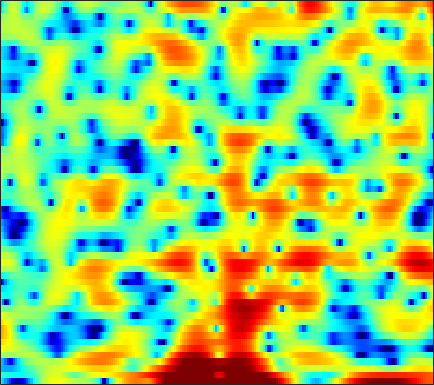

The file beside this chart, header and first rows:
-4.8469, -6.1874, -8.1617, -10.299, -11.964, -14.018, -15.782, -16.44, -16.512, -15.794, -14.552, -13.203, -10.954, -8.5376, -6.8391, -4.7291, -2.841, -1.5863, -0.12773, 1.0776, 2.0539, 2.6767, 3.3385, 3.829
-2.651, -2.987, -3.393, -3.735, -3.946, -4.162, -4.303, -4.36, -4.377, -4.346, -4.237, -4.101, -3.816, -3.366, -2.921, -2.198, -1.364, -0.7126, 0.1513, 0.9643, 1.695, 2.167, 2.68, 3.045
-7.05, -7.344, -7.673, -7.841, -7.814, -7.553, -7.038, -6.536, -5.767, -4.946, -4.14, -3.556, -2.808, -2.103, -1.597, -0.9538, -0.3505, 0.06671, 0.5855, 1.063, 1.504, 1.802, 2.16, 2.468
-6.366, -7.589, -9.79, -12.6, -14.3, -13.38, -10.23, -8.023, -5.631, -3.77, -2.319, -1.44, -0.4875, 0.2601, 0.6996, 1.156, 1.476, 1.636, 1.759, 1.799, 1.775, 1.726, 1.642, 1.576
1.578, 1.435, 1.24, 1.083, 1.02, 1.024, 1.13, 1.255, 1.464, 1.688, 1.881, 1.987, 2.063, 2.04, 1.952, 1.72, 1.359, 0.998, 0.3759, -0.412, -1.4, -2.308, -3.78, -5.596
4.114, 4, 3.803, 3.567, 3.369, 3.088, 2.79, 2.554, 2.234, 1.891, 1.514, 1.206, 0.749, 0.2183, -0.2321, -0.9191, -1.706, -2.377, -3.387, -4.522, -5.801, -6.867, -8.384, -9.987
5.936, 5.631, 5.146, 4.581, 4.11, 3.43, 2.72, 2.166, 1.433, 0.7197, 0.03822, -0.4515, -1.075, -1.709, -2.218, -2.984, -3.877, -4.665, -5.908, -7.397, -9.127, -10.56, -12.57, -14.37
7.713, 7.162, 6.28, 5.215, 4.283, 2.855, 1.213, -0.1394, -1.994, -3.63, -4.612, -4.803, -4.55, -4.144, -3.921, -3.851, -4.106, -4.522, -5.405, -6.679, -8.344, -9.939, -12.56, -15.34
7.819, 7.202, 6.206, 4.976, 3.871, 2.075, -0.1691, -2.266, -5.834, -10.29, -12.32, -10.11, -6.983, -4.908, -3.895, -3.077, -2.723, -2.687, -2.881, -3.339, -3.976, -4.53, -5.28, -5.947
5.772, 5.352, 4.694, 3.925, 3.284, 2.352, 1.375, 0.6451, -0.2554, -0.953, -1.386, -1.511, -1.496, -1.365, -1.255, -1.159, -1.176, -1.27, -1.518, -1.934, -2.476, -2.951, -3.687, -4.566
3.452, 3.188, 2.818, 2.458, 2.22, 1.91, 1.633, 1.446, 1.217, 1.035, 0.8773, 0.7748, 0.6568, 0.5657, 0.4951, 0.3991, 0.263, 0.1175, -0.1386, -0.4919, -0.9758, -1.435, -2.244, -3.317
0.27, -0.4043, -1.013, -1.108, -0.8669, -0.3057, 0.2865, 0.6623, 1.012, 1.203, 1.248, 1.198, 1.06, 0.8945, 0.7853, 0.7024, 0.7273, 0.7927, 0.9063, 1.018, 1.026, 0.9288, 0.64, 0.162
-4.962, -9.274, -25.15, -12.95, -7.609, -3.847, -1.681, -0.6374, 0.1901, 0.4363, 0.2251, -0.2169, -1.149, -2.416, -3.395, -4.16, -3.653, -2.579, -0.9193, 0.5651, 1.706, 2.339, 2.933, 3.25
-2.793, -3.647, -4.295, -4.203, -3.711, -2.831, -2.001, -1.531, -1.17, -1.192, -1.657, -2.35, -3.862, -6.219, -8.691, -12.04, -10.17, -7.03, -3.603, -1.172, 0.5851, 1.603, 2.62, 3.304
-5.691, -5.739, -5.33, -4.649, -4.082, -3.359, -2.748, -2.397, -2.112, -1.987, -2.056, -2.238, -2.574, -2.922, -3.104, -3.148, -2.83, -2.357, -1.52, -0.5758, 0.3651, 1.031, 1.8, 2.411
-19.41, -12.91, -8.643, -6.128, -4.859, -3.628, -2.776, -2.321, -1.922, -1.726, -1.674, -1.688, -1.74, -1.806, -1.828, -1.775, -1.628, -1.425, -1.062, -0.5866, 0.006099, 0.4689, 1.108, 1.75
-4.472, -4.143, -3.336, -2.496, -1.945, -1.384, -1.046, -0.9376, -0.9113, -1.059, -1.3, -1.504, -1.804, -2.119, -2.341, -2.579, -2.768, -2.851, -2.794, -2.472, -1.865, -1.251, -0.288, 0.7523
1.612, 1.678, 1.785, 1.788, 1.74, 1.517, 1.104, 0.6219, -0.1799, -1.153, -2.202, -2.953, -3.781, -4.302, -4.617, -5.14, -5.997, -7.053, -8.97, -10.47, -8.833, -6.236, -3.048, -0.6411
3.308, 3.591, 3.726, 3.617, 3.36, 2.769, 1.851, 0.906, -0.8357, -3.252, -6.821, -10.64, -15.99, -12.39, -9.348, -7.159, -6.385, -6.56, -7.455, -8.004, -6.548, -4.49, -1.716, 0.3801
1.873, 2.13, 2.174, 2.011, 1.712, 1.123, 0.3091, -0.4472, -1.736, -3.314, -5.053, -6.261, -7.187, -6.677, -5.784, -4.388, -3.204, -2.469, -1.673, -0.8809, -0.07077, 0.5997, 1.45, 2.101
-0.08571, -0.3283, -0.7533, -1.302, -1.74, -2.313, -2.853, -3.181, -3.532, -3.774, -3.857, -3.822, -3.558, -3.058, -2.583, -1.851, -1.053, -0.4497, 0.334, 1.037, 1.659, 2.087, 2.526, 2.814
-2.326, -3.241, -4.572, -6.023, -7.066, -8.202, -8.763, -8.709, -8.09, -7.147, -6.121, -5.33, -4.252, -3.229, -2.439, -1.433, -0.4672, 0.2035, 1.046, 1.791, 2.437, 2.825, 3.222, 3.489
-4.82, -6.358, -8.824, -12.01, -15.24, -21.9, -27.21, -20.86, -15.71, -12.47, -10.08, -8.532, -6.708, -5.063, -3.907, -2.466, -1.169, -0.2796, 0.7659, 1.677, 2.45, 2.922, 3.428, 3.779
-6.361, -7.839, -10.01, -12.36, -14.13, -16.22, -17.36, -17.39, -16.52, -15.24, -13.55, -12.03, -9.847, -7.585, -5.982, -4.068, -2.373, -1.25, 0.05595, 1.145, 2.034, 2.599, 3.219, 3.678
-7.596, -8.806, -10.37, -11.7, -12.59, -13.79, -15.04, -16.32, -18.65, -22.46, -23.93, -19.3, -13.71, -9.69, -7.304, -4.776, -2.771, -1.559, -0.2085, 0.8767, 1.746, 2.293, 2.908, 3.414
-10.73, -12.51, -13.75, -13.54, -13.03, -12.39, -12.14, -12.33, -12.91, -13.41, -12.94, -11.48, -8.894, -6.267, -4.633, -2.779, -1.315, -0.4493, 0.4205, 1.05, 1.521, 1.81, 2.155, 2.572
-11.63, -15.56, -18.26, -13.6, -10.84, -8.329, -6.773, -5.854, -4.935, -4.127, -3.262, -2.573, -1.591, -0.633, 0.02514, 0.7349, 1.189, 1.359, 1.309, 0.9166, 0.2108, -0.4494, -1.199, -1.26
-4.152, -4.558, -4.695, -4.402, -3.896, -3.062, -2.167, -1.558, -0.777, -0.07584, 0.5682, 0.9854, 1.476, 1.815, 1.979, 2.032, 1.838, 1.483, 0.7069, -0.5624, -2.62, -4.954, -10.55, -21.99
-1.909, -2.117, -2.281, -2.285, -2.131, -1.79, -1.237, -0.7893, -0.1595, 0.4214, 0.9041, 1.175, 1.398, 1.442, 1.348, 1.047, 0.5898, 0.1128, -0.6387, -1.496, -2.396, -3.021, -3.63, -3.529
-0.9978, -1.69, -2.615, -3.315, -3.504, -3.125, -2.222, -1.355, -0.2525, 0.6699, 1.306, 1.597, 1.698, 1.518, 1.168, 0.449, -0.4857, -1.25, -2.248, -2.959, -3.152, -3.018, -2.45, -1.667
0.3358, -1.239, -4.385, -9.946, -17.07, -10.53, -4.494, -1.848, 0.5247, 2.03, 2.918, 3.246, 3.271, 2.813, 2.161, 0.814, -1.248, -3.342, -7.191, -11.36, -9.935, -6.964, -3.867, -1.808
1.901, 1.012, -0.4267, -1.783, -2.292, -1.823, -0.4643, 0.6838, 1.989, 2.923, 3.477, 3.631, 3.514, 2.985, 2.336, 1.069, -0.6999, -2.359, -4.849, -6.761, -6.561, -5.436, -3.795, -2.593
2.085, 1.877, 1.574, 1.373, 1.32, 1.444, 1.694, 1.954, 2.289, 2.55, 2.667, 2.628, 2.406, 1.984, 1.534, 0.7774, -0.08678, -0.7796, -1.636, -2.341, -2.811, -3.034, -3.328, -3.687
1.724, 1.707, 1.728, 1.785, 1.852, 1.971, 2.104, 2.188, 2.271, 2.286, 2.197, 2.064, 1.77, 1.392, 1.021, 0.4908, -0.06867, -0.506, -1.064, -1.59, -2.112, -2.493, -3.072, -3.753
0.8904, 0.9533, 1.133, 1.379, 1.601, 1.881, 2.148, 2.292, 2.392, 2.355, 2.179, 1.956, 1.548, 1.025, 0.6091, 0.03331, -0.5111, -0.8581, -1.255, -1.572, -1.866, -2.106, -2.427, -2.866
-1.166, -1.04, -0.5537, 0.2286, 0.8849, 1.726, 2.404, 2.79, 3.081, 3.11, 2.868, 2.492, 1.768, 0.7691, -0.0661, -1.22, -2.147, -2.506, -2.529, -2.225, -1.839, -1.639, -1.549, -1.652
-8.885, -9.001, -5.805, -2.432, -0.4626, 1.589, 3.049, 3.811, 4.437, 4.641, 4.391, 3.893, 2.734, 0.9281, -1.062, -4.858, -10.63, -12.43, -7.312, -3.674, -1.623, -0.716, -0.2214, -0.2847
-10.12, -9.967, -7.231, -3.929, -1.803, 0.4917, 2.229, 3.192, 4.07, 4.482, 4.441, 4.121, 3.263, 1.935, 0.6103, -1.486, -3.31, -3.748, -2.862, -1.412, -0.2563, 0.2626, 0.4667, 0.01694
-9.973, -9.348, -7.442, -5.143, -3.454, -1.453, 0.1537, 1.13, 2.082, 2.649, 2.874, 2.826, 2.547, 2.042, 1.581, 0.956, 0.4819, 0.2617, 0.2048, 0.3161, 0.4967, 0.5515, 0.5059, 0.1893
-25.84, -15.78, -9.993, -6.421, -4.435, -2.378, -0.7968, 0.112, 0.994, 1.552, 1.818, 1.832, 1.676, 1.325, 0.9953, 0.55, 0.1709, -0.02669, -0.1086, -0.008243, 0.2178, 0.4078, 0.6325, 0.794
-7.333, -6.736, -5.316, -3.738, -2.602, -1.316, -0.2148, 0.4196, 1.031, 1.377, 1.447, 1.32, 0.8811, 0.1699, -0.5162, -1.582, -2.638, -3.176, -3.259, -2.564, -1.504, -0.6572, 0.3052, 1.085
-2.981, -2.638, -2.025, -1.326, -0.7833, -0.05992, 0.5374, 0.9174, 1.294, 1.468, 1.389, 1.143, 0.4842, -0.6292, -1.882, -4.411, -8.724, -14.69, -17, -8.191, -3.845, -1.767, 0.1365, 1.363
-2.808, -2.407, -1.953, -1.505, -1.186, -0.7375, -0.3117, 0.009266, 0.4024, 0.7077, 0.8684, 0.845, 0.6059, 0.05154, -0.6251, -1.77, -3.063, -3.768, -3.732, -2.483, -0.8574, 0.2565, 1.439, 2.188
-5.108, -4.734, -4.444, -4.344, -4.319, -4.274, -3.93, -3.489, -2.693, -1.79, -0.9221, -0.3727, 0.1936, 0.5575, 0.734, 0.8667, 0.992, 1.122, 1.42, 1.843, 2.325, 2.654, 2.971, 3.071
-7.562, -7.42, -7.759, -8.82, -10.08, -12.23, -13.28, -11.95, -8.87, -6.08, -3.907, -2.599, -1.238, -0.1661, 0.5058, 1.226, 1.829, 2.226, 2.707, 3.115, 3.443, 3.608, 3.674, 3.547
-7.695, -7.839, -8.611, -10.09, -11.78, -14.76, -16.77, -14.94, -11.09, -7.919, -5.579, -4.2, -2.691, -1.463, -0.6852, 0.2481, 1.073, 1.644, 2.313, 2.887, 3.329, 3.568, 3.738, 3.703
-5.899, -6.144, -6.635, -7.218, -7.664, -8.098, -8.183, -7.933, -7.227, -6.328, -5.396, -4.74, -3.899, -3.118, -2.513, -1.621, -0.6431, 0.1113, 1.105, 2.009, 2.766, 3.216, 3.647, 3.855
-4.254, -4.555, -4.917, -5.285, -5.526, -5.785, -5.905, -5.909, -5.827, -5.763, -5.784, -5.891, -6.203, -6.491, -6.447, -5.694, -4.127, -2.707, -0.8225, 0.814, 2.146, 2.923, 3.687, 4.169
-4.237, -4.564, -5.083, -5.687, -6.104, -6.566, -6.709, -6.645, -6.474, -6.391, -6.669, -7.28, -9.014, -12.63, -18.66, -20.76, -10.02, -6.006, -2.471, -0.001177, 1.778, 2.771, 3.742, 4.376
-5.81, -6.068, -6.984, -8.586, -10.24, -12.49, -12.69, -11.18, -8.883, -7.167, -6.199, -5.933, -6.051, -6.466, -6.662, -5.999, -4.344, -2.851, -0.9323, 0.6784, 1.944, 2.703, 3.467, 3.998
-6.109, -5.904, -6.484, -8.081, -10.08, -13.64, -14.03, -11.11, -7.554, -5.105, -3.502, -2.671, -1.897, -1.358, -1.026, -0.5389, -0.005945, 0.4194, 0.9801, 1.475, 1.905, 2.182, 2.502, 2.773
-2.695, -2.393, -2.278, -2.456, -2.671, -2.779, -2.555, -2.112, -1.29, -0.3913, 0.3799, 0.8603, 1.329, 1.625, 1.768, 1.775, 1.648, 1.466, 1.07, 0.5506, -0.01865, -0.4028, -0.6713, -0.5945
0.5463, 0.7202, 0.8948, 1.03, 1.126, 1.269, 1.451, 1.623, 1.896, 2.156, 2.392, 2.504, 2.555, 2.464, 2.284, 1.855, 1.169, 0.4337, -0.9191, -2.813, -5.457, -7.937, -10.78, -9.777
1.663, 1.789, 1.948, 2.111, 2.228, 2.338, 2.44, 2.493, 2.53, 2.52, 2.471, 2.391, 2.224, 1.951, 1.632, 1.084, 0.2776, -0.5523, -2.003, -4.023, -6.809, -9.371, -12.28, -11.53
1.395, 1.569, 1.853, 2.119, 2.275, 2.417, 2.451, 2.405, 2.245, 2.026, 1.748, 1.555, 1.316, 1.102, 0.9445, 0.6681, 0.2748, -0.1324, -0.8465, -1.759, -2.779, -3.538, -4.376, -4.891
-0.2473, 0.2796, 1.073, 1.775, 2.166, 2.473, 2.458, 2.245, 1.714, 0.9551, 0.113, -0.4172, -0.7722, -0.624, -0.2499, 0.277, 0.7196, 0.9318, 0.9841, 0.8313, 0.503, 0.1468, -0.4556, -1.2
-5.815, -3.306, -0.6425, 1.202, 2.114, 2.73, 2.734, 2.318, 1.158, -0.8769, -4.068, -7.46, -10.26, -6.314, -3.467, -0.779, 0.9379, 1.79, 2.524, 2.885, 2.928, 2.781, 2.343, 1.607
-7.166, -4.374, -1.4, 0.6024, 1.573, 2.267, 2.356, 2.024, 1.027, -0.6312, -2.9, -4.726, -5.872, -4.587, -3.03, -1.173, 0.2041, 0.9781, 1.761, 2.261, 2.508, 2.535, 2.358, 1.917
